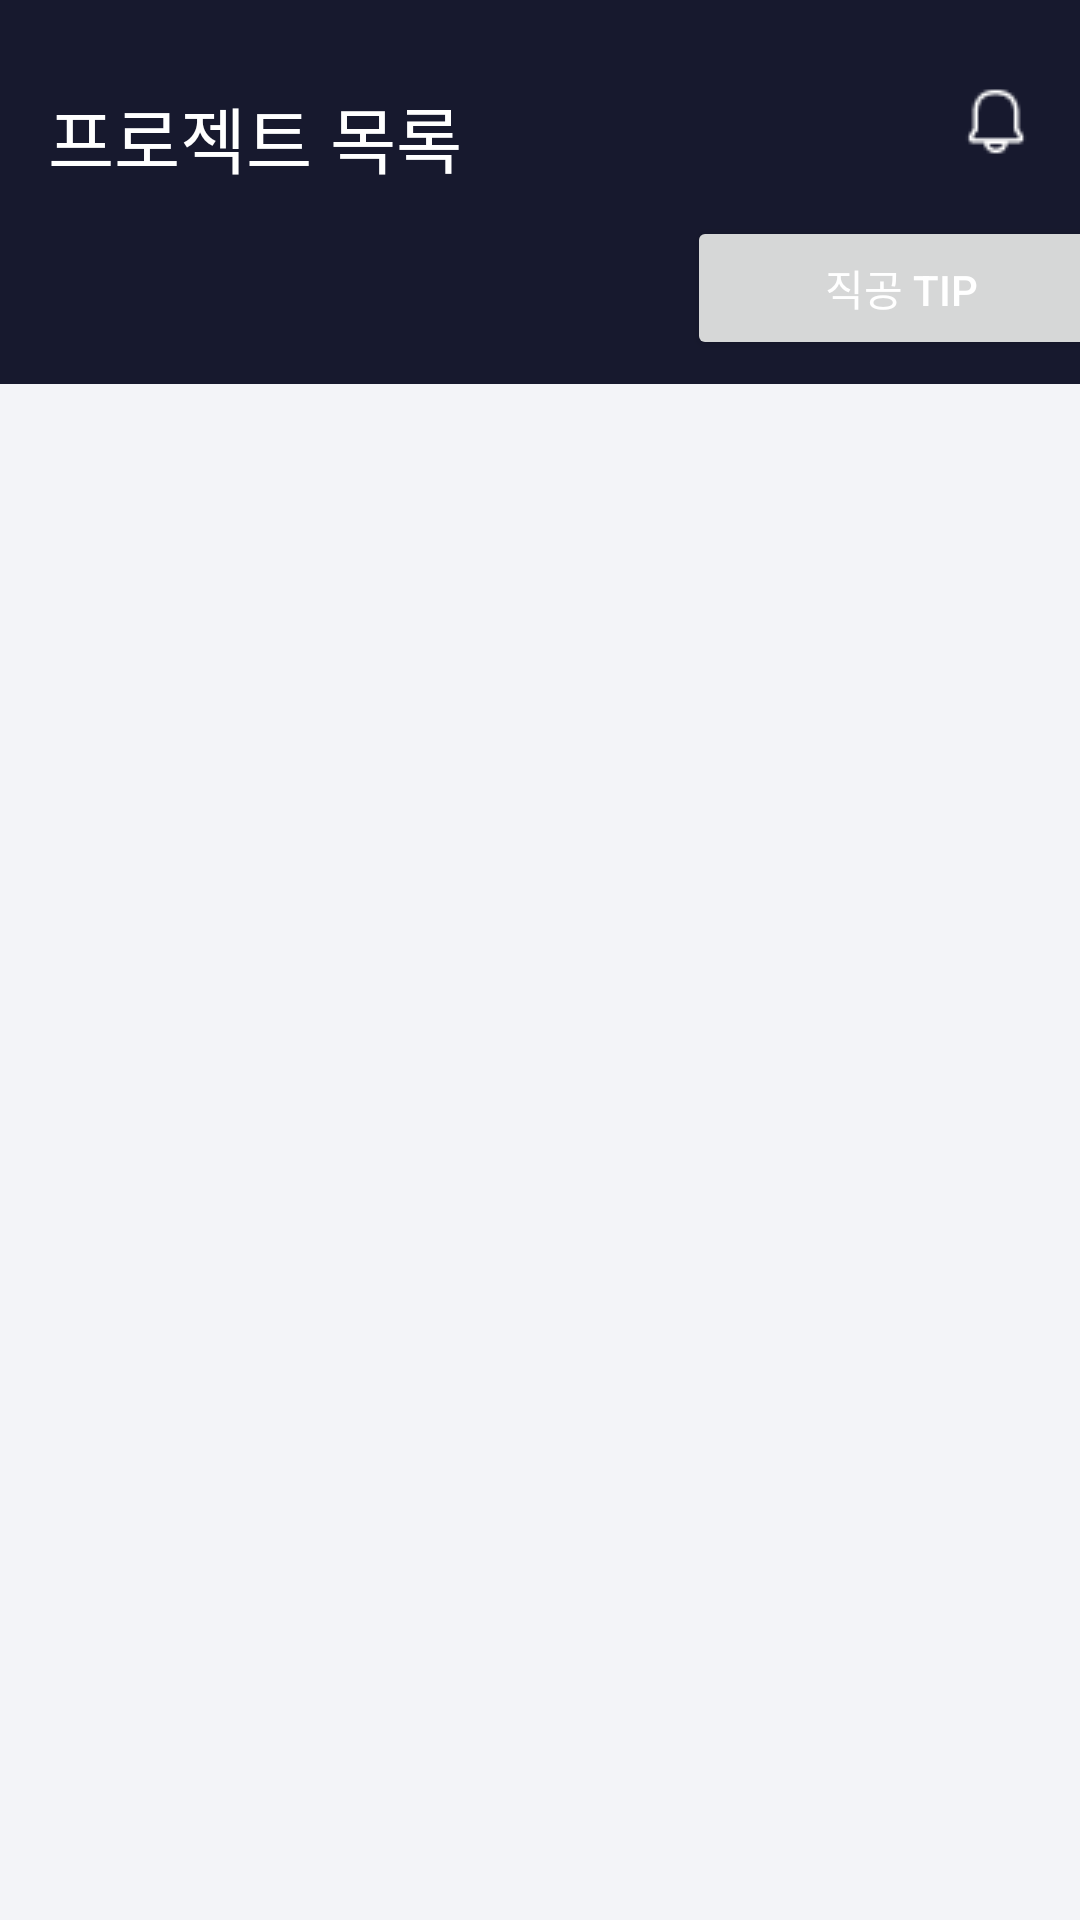

Here is an Android app screen rendered from its layout file. Give the layout XML and the strings, colors and styles it references.
<!-- AndroidManifest.xml: application theme Theme.JikGong -->
<!-- res/layout/fragment_home.xml -->
<?xml version="1.0" encoding="utf-8"?>

<LinearLayout xmlns:android="http://schemas.android.com/apk/res/android"
    xmlns:app="http://schemas.android.com/apk/res-auto"
    xmlns:tools="http://schemas.android.com/tools"
    android:layout_width="match_parent"
    android:layout_height="match_parent"
    android:orientation="vertical"
    tools:context=".view.main.home.HomeFragment">
    <LinearLayout
        android:layout_width="match_parent"
        android:layout_height="128dp"
        android:background="@color/Primary"
        android:orientation="vertical"
        >

        <LinearLayout
            android:layout_width="match_parent"
            android:layout_height="72dp"
            android:orientation="horizontal"
            android:gravity="center_horizontal"
            android:paddingTop="28dp"
            >
            <TextView
                android:layout_width="0dp"
                android:layout_height="wrap_content"
                android:layout_weight="1"
                android:text="프로젝트 목록"
                android:fontFamily="@font/pretendard_bold"
                android:textSize="24sp"
                android:textColor="@color/White"
                android:layout_marginStart="16dp"
                android:gravity="start"
                />
            <ImageButton
                android:layout_width="24dp"
                android:layout_height="24dp"
                android:id="@+id/button_notification"
                android:src="@drawable/ic_notification"
                android:background="?attr/selectableItemBackgroundBorderless"
                android:layout_marginEnd="16dp"
                android:layout_gravity="end"
                android:padding="0dp"
                />

        </LinearLayout>
        <LinearLayout
            android:layout_width="match_parent"
            android:layout_height="56dp"
            android:orientation="horizontal"
            android:gravity="center_horizontal"
            >

            <com.google.android.material.tabs.TabLayout
                android:id="@+id/homeTapLayout"
                android:layout_width="257dp"
                android:layout_height="wrap_content"
                app:tabTextColor="@color/White"
                android:background="@color/Primary"
                app:tabIndicatorColor="@color/White"
                android:minHeight="?attr/actionBarSize"
                android:theme="@style/ThemeOverlay.AppCompat.Dark.ActionBar" />

            <Button
                android:layout_width="143dp"
                android:layout_height="wrap_content"
                android:layout_gravity="end"
                android:layout_marginEnd="16dp"
                android:text="직공 TIP"
                android:textColor="@color/White" />
        </LinearLayout>
    </LinearLayout>

    <androidx.viewpager.widget.ViewPager
        android:id="@+id/homeViewPager"
        android:layout_width="match_parent"
        android:layout_height="match_parent"
        android:background="@color/Background"
        />


</LinearLayout >
<!-- resources referenced by this layout -->
<resources>
  <color name="Background">#FFF3F4F8</color>
  <color name="Primary">#FF17192E</color>
  <color name="White">#FFFFFFFF</color>
  <!-- drawable ic_notification: png bitmap (drawable, 394 bytes) -->
  <style name="Theme.JikGong" parent="Base.Theme.JikGong">
          <item name="colorPrimary">@color/Primary</item>
          <item name="colorOnPrimary">@color/OnPrimary</item>
  
  
      </style>
  <style name="Base.Theme.JikGong" parent="Theme.Material3.DayNight.NoActionBar">
          
          
      </style>
  <color name="OnPrimary">#FFFFFFFF</color>
</resources>
